Run: headless pygame with SDL's dummy video driver; simulated clock (each Clock.tick advances the game by its frame time, no real sleeping); random seed 0; keys injected as events and as key.get_pressed() state; no mouse input.
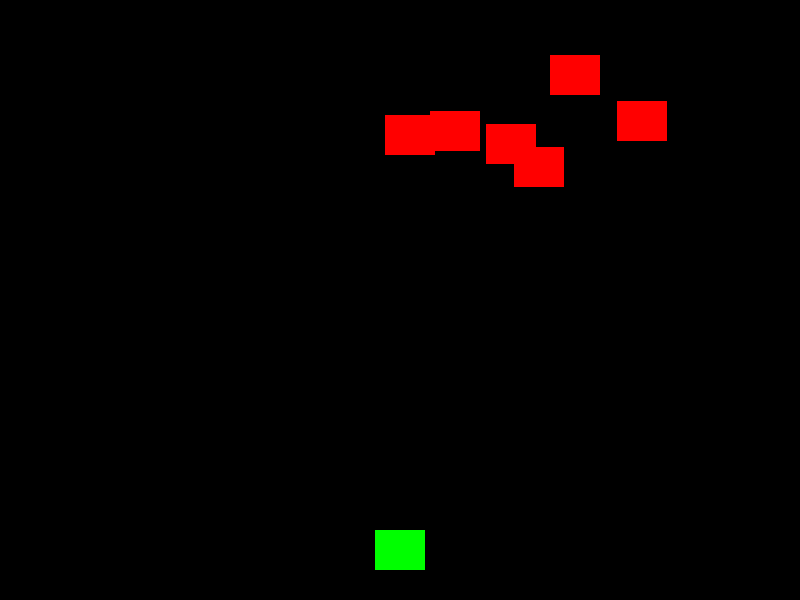
Frame 1 of 4 · flips 1–60 · no input
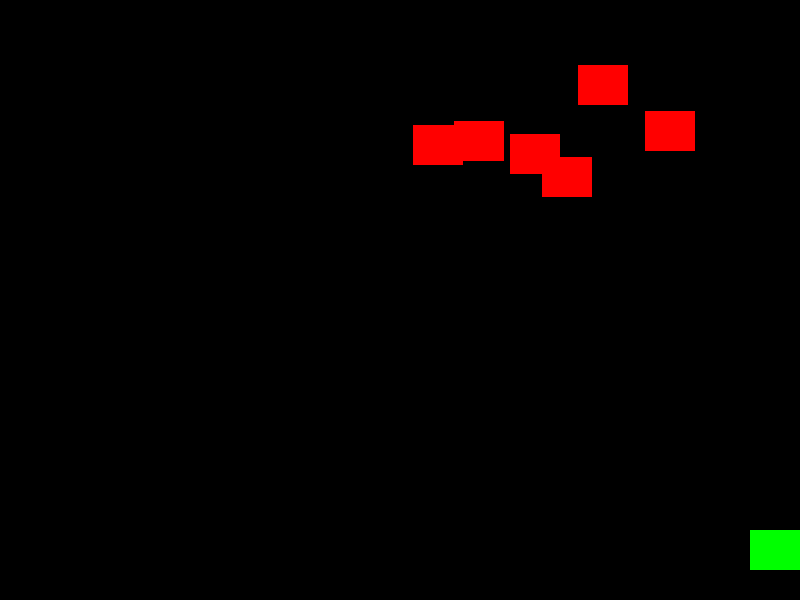
Frame 2 of 4 · flips 61–180 · tapped SPACE, RETURN · held RIGHT (→), D
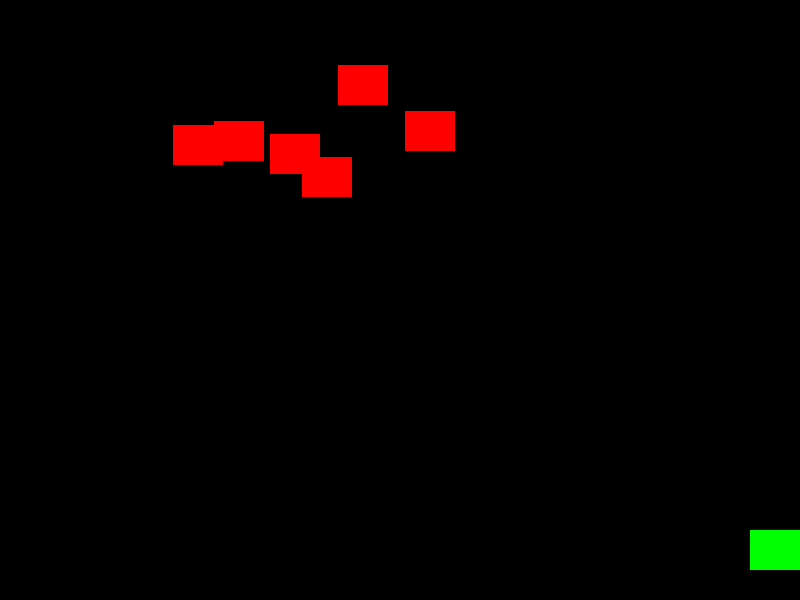
Frame 3 of 4 · flips 181–300 · held DOWN (↓), S
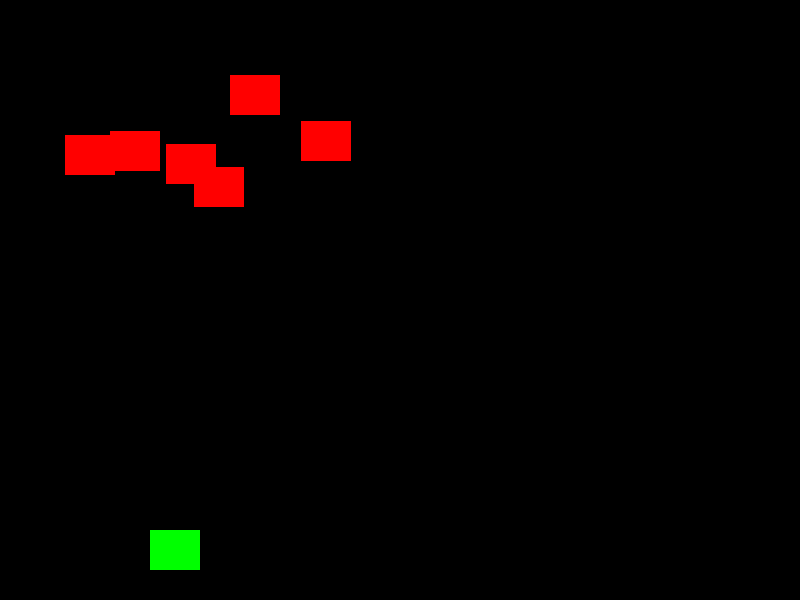
Frame 4 of 4 · flips 301–420 · held LEFT (←), A, UP (↑), W

The pygame program that drew these frames:

import pygame
import random

# Initialize Pygame
pygame.init()

# Screen Dimensions
SCREEN_WIDTH = 800
SCREEN_HEIGHT = 600
screen = pygame.display.set_mode((SCREEN_WIDTH, SCREEN_HEIGHT))
pygame.display.set_caption("Space Invaders")

# Colors
WHITE = (255, 255, 255)
BLACK = (0, 0, 0)
RED = (255, 0, 0)
GREEN = (0, 255, 0)

# Player Setup
player_width = 50
player_height = 40
player_x = SCREEN_WIDTH // 2 - player_width // 2
player_y = SCREEN_HEIGHT - 70
player_speed = 5

# Bullet Setup
bullet_width = 5
bullet_height = 10
bullet_speed = -7
bullets = []

# Enemy Setup
enemy_width = 50
enemy_height = 40
enemy_speed = 2
enemies = []

def spawn_enemy():
    x = random.randint(0, SCREEN_WIDTH - enemy_width)
    y = random.randint(50, 150)
    enemies.append(pygame.Rect(x, y, enemy_width, enemy_height))

# Spawn initial enemies
for _ in range(6):
    spawn_enemy()

# Game Loop
running = True
clock = pygame.time.Clock()
score = 0

while running:
    screen.fill(BLACK)
    
    for event in pygame.event.get():
        if event.type == pygame.QUIT:
            running = False
        
        # Shooting logic
        if event.type == pygame.KEYDOWN:
            if event.key == pygame.K_SPACE:
                bullet = pygame.Rect(player_x + player_width//2, player_y, bullet_width, bullet_height)
                bullets.append(bullet)

    # Player Movement
    keys = pygame.key.get_pressed()
    if keys[pygame.K_LEFT] and player_x > 0:
        player_x -= player_speed
    if keys[pygame.K_RIGHT] and player_x < SCREEN_WIDTH - player_width:
        player_x += player_speed

    # Update Bullets
    for bullet in bullets[:]:
        bullet.y += bullet_speed
        if bullet.y < 0:
            bullets.remove(bullet)

    # Update Enemies
    for enemy in enemies[:]:
        enemy.x += enemy_speed
        # Bounce off walls
        if enemy.right >= SCREEN_WIDTH or enemy.left <= 0:
            enemy_speed *= -1
            for e in enemies:
                e.y += 10 # Move down

    # Collision Detection
    for bullet in bullets[:]:
        for enemy in enemies[:]:
            if bullet.colliderect(enemy):
                bullets.remove(bullet)
                enemies.remove(enemy)
                score += 10
                spawn_enemy() # Replace the enemy
                break

    # Draw Player
    pygame.draw.rect(screen, GREEN, (player_x, player_y, player_width, player_height))
    
    # Draw Bullets
    for bullet in bullets:
        pygame.draw.rect(screen, WHITE, bullet)
        
    # Draw Enemies
    for enemy in enemies:
        pygame.draw.rect(screen, RED, enemy)

    pygame.display.flip()
    clock.tick(60)

pygame.quit()
